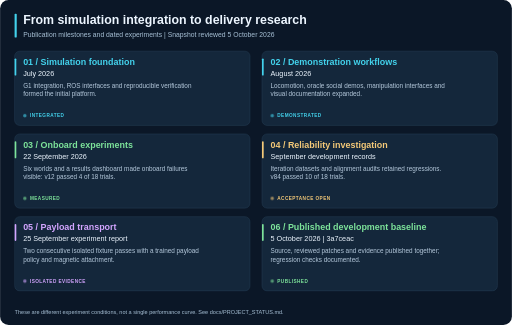
t = 0.00 s
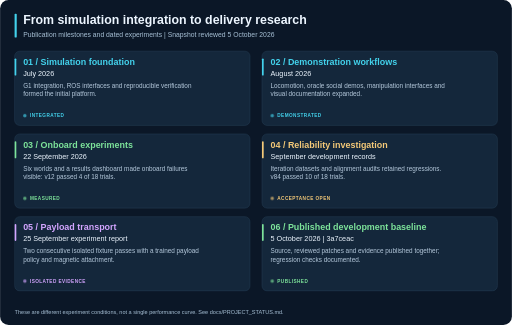
t = 0.38 s
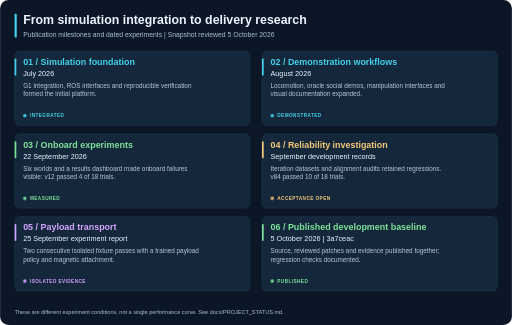
t = 1.13 s
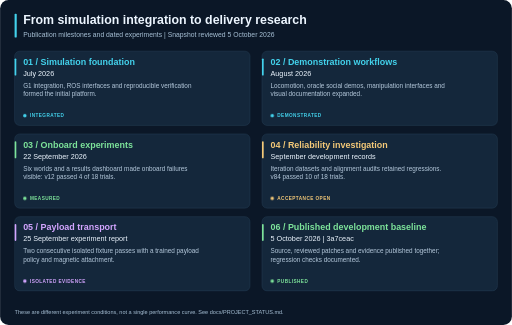
t = 1.50 s
t = 1.88 s: frame unchanged from t = 1.13 s, image omitted
t = 2.63 s: frame unchanged from t = 0.38 s, image omitted

The animated SVG that drew these frames (rendered in a browser with its animation timeline set to each time). Animation: 1 CSS @keyframes rule; one cycle of 3.00 s, repeats indefinitely.

<svg xmlns="http://www.w3.org/2000/svg" viewBox="0 0 1200 762" role="img" aria-labelledby="title desc">
  <title id="title">From simulation integration to delivery research</title>
  <desc id="desc">Publication milestones and dated experiments | Snapshot reviewed 5 October 2026. These are different experiment conditions, not a single performance curve. See docs/PROJECT_STATUS.md.</desc>
  <style>
    text {font-family:Arial,Helvetica,sans-serif}
    .marker {animation:glow 3s ease-in-out infinite}
    @keyframes glow {0%,100% {opacity:.6} 50% {opacity:1}}
    @media (prefers-reduced-motion:reduce) {.marker {animation:none}}
  </style>
  <rect width="1200" height="762" rx="20" fill="#0b1727"/>
  <rect x="34" y="32" width="5" height="56" rx="2" fill="#43d2ec"/>
  <text x="54" y="56" fill="#edf6ff" font-size="29" font-weight="bold">From simulation integration to delivery research</text>
  <text x="54" y="87" fill="#a8c1d6" font-size="16">Publication milestones and dated experiments | Snapshot reviewed 5 October 2026</text>
  <rect x="34" y="120" width="552" height="174" rx="12" fill="#14273b" stroke="#29425b"/>
  <rect x="34" y="137" width="4" height="40" rx="2" fill="#43d2ec"/>
  <text x="54" y="152" fill="#43d2ec" font-size="21" font-weight="bold">01 / Simulation foundation</text>
  <text x="54" y="178" fill="#edf6ff" font-size="17">July 2026</text>
  <text x="54" y="206" fill="#b5c9dc" font-size="15">G1 integration, ROS interfaces and reproducible verification</text>
  <text x="54" y="226" fill="#b5c9dc" font-size="15">formed the initial platform.</text>
  <circle class="marker" cx="58" cy="271" r="4" fill="#43d2ec"/>
  <text x="70" y="275" fill="#43d2ec" font-size="11" font-weight="bold" letter-spacing="1">INTEGRATED</text>
  <rect x="614" y="120" width="552" height="174" rx="12" fill="#14273b" stroke="#29425b"/>
  <rect x="614" y="137" width="4" height="40" rx="2" fill="#43d2ec"/>
  <text x="634" y="152" fill="#43d2ec" font-size="21" font-weight="bold">02 / Demonstration workflows</text>
  <text x="634" y="178" fill="#edf6ff" font-size="17">August 2026</text>
  <text x="634" y="206" fill="#b5c9dc" font-size="15">Locomotion, oracle social demos, manipulation interfaces and</text>
  <text x="634" y="226" fill="#b5c9dc" font-size="15">visual documentation expanded.</text>
  <circle class="marker" cx="638" cy="271" r="4" fill="#43d2ec"/>
  <text x="650" y="275" fill="#43d2ec" font-size="11" font-weight="bold" letter-spacing="1">DEMONSTRATED</text>
  <rect x="34" y="314" width="552" height="174" rx="12" fill="#14273b" stroke="#29425b"/>
  <rect x="34" y="331" width="4" height="40" rx="2" fill="#7de39a"/>
  <text x="54" y="346" fill="#7de39a" font-size="21" font-weight="bold">03 / Onboard experiments</text>
  <text x="54" y="372" fill="#edf6ff" font-size="17">22 September 2026</text>
  <text x="54" y="400" fill="#b5c9dc" font-size="15">Six worlds and a results dashboard made onboard failures</text>
  <text x="54" y="420" fill="#b5c9dc" font-size="15">visible: v12 passed 4 of 18 trials.</text>
  <circle class="marker" cx="58" cy="465" r="4" fill="#7de39a"/>
  <text x="70" y="469" fill="#7de39a" font-size="11" font-weight="bold" letter-spacing="1">MEASURED</text>
  <rect x="614" y="314" width="552" height="174" rx="12" fill="#14273b" stroke="#29425b"/>
  <rect x="614" y="331" width="4" height="40" rx="2" fill="#f4c978"/>
  <text x="634" y="346" fill="#f4c978" font-size="21" font-weight="bold">04 / Reliability investigation</text>
  <text x="634" y="372" fill="#edf6ff" font-size="17">September development records</text>
  <text x="634" y="400" fill="#b5c9dc" font-size="15">Iteration datasets and alignment audits retained regressions.</text>
  <text x="634" y="420" fill="#b5c9dc" font-size="15">v84 passed 10 of 18 trials.</text>
  <circle class="marker" cx="638" cy="465" r="4" fill="#f4c978"/>
  <text x="650" y="469" fill="#f4c978" font-size="11" font-weight="bold" letter-spacing="1">ACCEPTANCE OPEN</text>
  <rect x="34" y="508" width="552" height="174" rx="12" fill="#14273b" stroke="#29425b"/>
  <rect x="34" y="525" width="4" height="40" rx="2" fill="#d3a5ff"/>
  <text x="54" y="540" fill="#d3a5ff" font-size="21" font-weight="bold">05 / Payload transport</text>
  <text x="54" y="566" fill="#edf6ff" font-size="17">25 September experiment report</text>
  <text x="54" y="594" fill="#b5c9dc" font-size="15">Two consecutive isolated fixture passes with a trained payload</text>
  <text x="54" y="614" fill="#b5c9dc" font-size="15">policy and magnetic attachment.</text>
  <circle class="marker" cx="58" cy="659" r="4" fill="#d3a5ff"/>
  <text x="70" y="663" fill="#d3a5ff" font-size="11" font-weight="bold" letter-spacing="1">ISOLATED EVIDENCE</text>
  <rect x="614" y="508" width="552" height="174" rx="12" fill="#14273b" stroke="#29425b"/>
  <rect x="614" y="525" width="4" height="40" rx="2" fill="#7de39a"/>
  <text x="634" y="540" fill="#7de39a" font-size="21" font-weight="bold">06 / Published development baseline</text>
  <text x="634" y="566" fill="#edf6ff" font-size="17">5 October 2026 | 3a7ceac</text>
  <text x="634" y="594" fill="#b5c9dc" font-size="15">Source, reviewed patches and evidence published together;</text>
  <text x="634" y="614" fill="#b5c9dc" font-size="15">regression checks documented.</text>
  <circle class="marker" cx="638" cy="659" r="4" fill="#7de39a"/>
  <text x="650" y="663" fill="#7de39a" font-size="11" font-weight="bold" letter-spacing="1">PUBLISHED</text>
  <text x="34" y="736" fill="#a8c1d6" font-size="13">These are different experiment conditions, not a single performance curve. See docs/PROJECT_STATUS.md.</text>
</svg>
